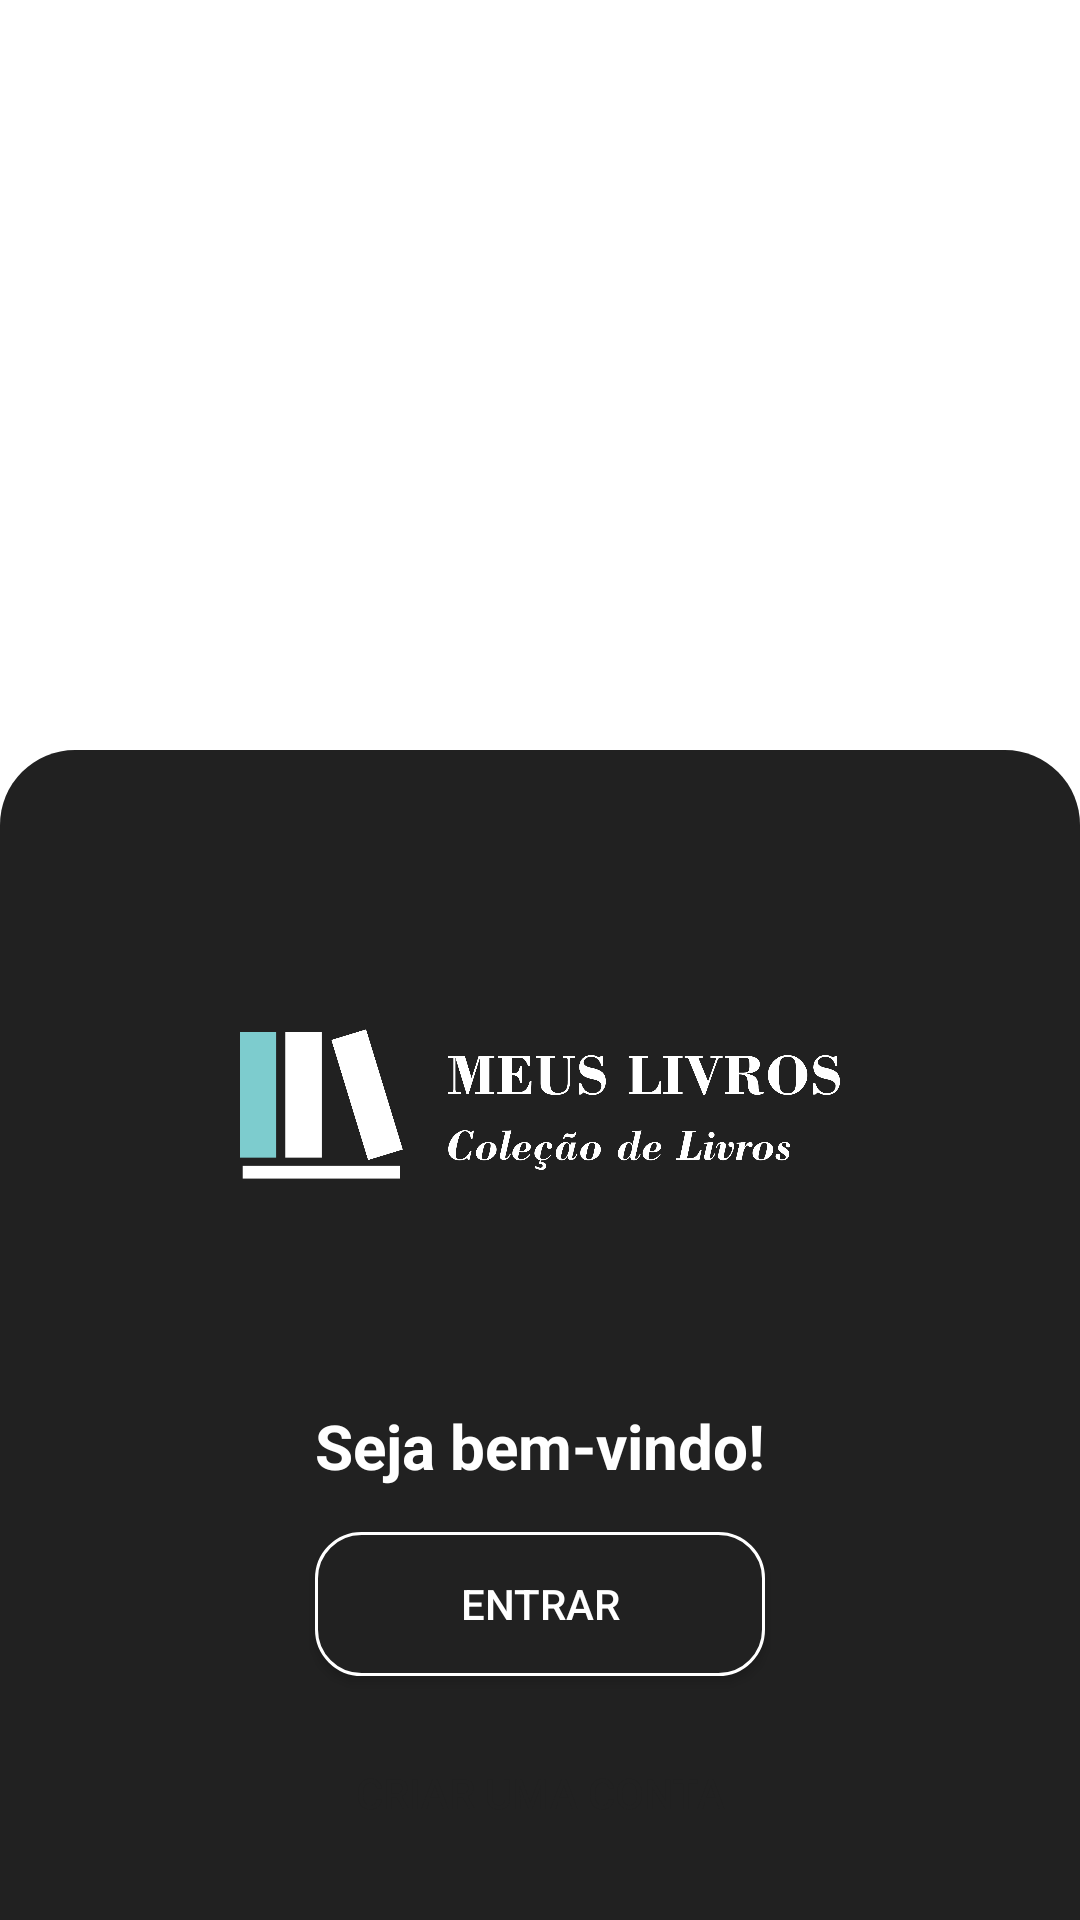

Produce the Android XML layout that renders to this screen, including the resource entries it uses.
<!-- AndroidManifest.xml: application theme Theme.MeusLivros -->
<!-- res/layout/activity_tela_inicial.xml -->
<?xml version="1.0" encoding="utf-8"?>
<LinearLayout xmlns:android="http://schemas.android.com/apk/res/android"
    xmlns:app="http://schemas.android.com/apk/res-auto"
    xmlns:tools="http://schemas.android.com/tools"
    android:id="@+id/main"
    android:layout_width="match_parent"
    android:layout_height="match_parent"
    tools:context=".TelaInicial"
    android:gravity="center"
    android:orientation="vertical"
    android:background="#fff">

    <LinearLayout
        android:layout_width="match_parent"
        android:layout_height="match_parent"
        android:orientation="vertical"
        android:gravity="center"
        android:background="@drawable/bg_fundo1"
        android:layout_marginTop="250dp">

        <ImageView
            android:layout_width="200dp"
            android:layout_height="200dp"
            android:src="@drawable/logo2"/>

       

        <TextView
            android:layout_width="wrap_content"
            android:layout_height="wrap_content"
            android:text="Seja bem-vindo!"
            android:textSize="10pt"
            android:textStyle="bold"
            android:textColor="#fff"/>

        <androidx.appcompat.widget.AppCompatButton
            android:id="@+id/btn_entrar"
            android:layout_width="150dp"
            android:layout_height="wrap_content"
            android:background="@drawable/bg_btn1"
            android:text="Entrar"
            android:textColor="#fff"
            android:layout_marginTop="15dp"/>

        <androidx.appcompat.widget.AppCompatButton
            android:id="@+id/btn_criar_conta"
            android:layout_width="150dp"
            android:layout_height="wrap_content"
            android:background="@drawable/bg_btn2"
            android:text="Criar uma conta"
            android:textColor="#212121"
            android:layout_marginTop="15dp"/>


    </LinearLayout>


</LinearLayout>
<!-- resources referenced by this layout -->
<resources>
  <!-- drawable bg_btn1 (drawable) -->
  <?xml version="1.0" encoding="utf-8"?>
  <shape xmlns:android="http://schemas.android.com/apk/res/android"
      android:shape="rectangle">
  
      <solid android:color="#212121"/>
      <corners android:radius="15dp"/>
      <stroke android:color="#fff" android:width="1dp"/>
  
  </shape>
  <!-- drawable bg_fundo1 (drawable) -->
  <?xml version="1.0" encoding="utf-8"?>
  <shape xmlns:android="http://schemas.android.com/apk/res/android"
      android:shape="rectangle">
      <solid android:color="#212121"/>
      <corners android:topLeftRadius="25dp"
          android:topRightRadius="25dp"/>
  
  
  </shape>
  <!-- drawable logo2: png bitmap (drawable, 108277 bytes) -->
  <style name="Theme.MeusLivros" parent="Base.Theme.MeusLivros" />
  <style name="Base.Theme.MeusLivros" parent="Theme.Material3.DayNight.NoActionBar">
          
          
      </style>
</resources>
